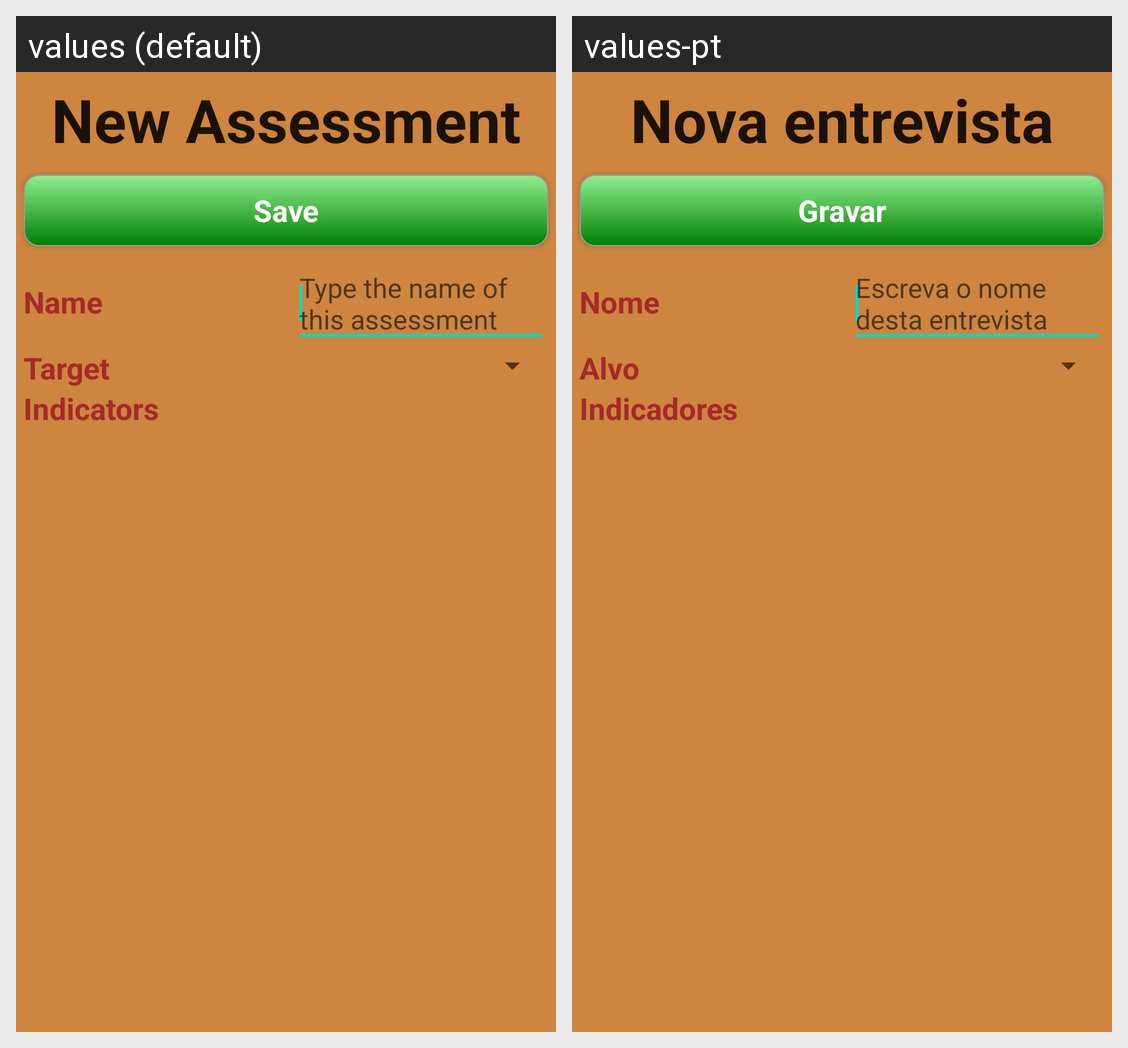

Here is an Android app screen in its default locale and in the app's own translations. Write out the translated-string differences for the strings that appear on this screen.
Android screen res/layout/new_assessment.xml rendered under 2 locales, left to right: values (default), values-pt. Device: Nexus 5 (rendered at 1080×1920; each locale shown at half size, 540×960, under a caption strip naming it); theme Theme.MaterialComponents.DayNight.NoActionBar.
Strings drawn on this screen, with the default value and each locale's value (text and hints the layout hard-codes, and strings that could not be matched under every locale, appear in the picture but are not listed):

new_assessment
  values: New Assessment
  values-pt: Nova entrevista

save
  values: Save
  values-pt: Gravar

name
  values: Name
  values-pt: Nome

name_hint
  values: Type the name of this assessment
  values-pt: Escreva o nome desta entrevista

target
  values: Target
  values-pt: Alvo

indicators
  values: Indicators
  values-pt: Indicadores
